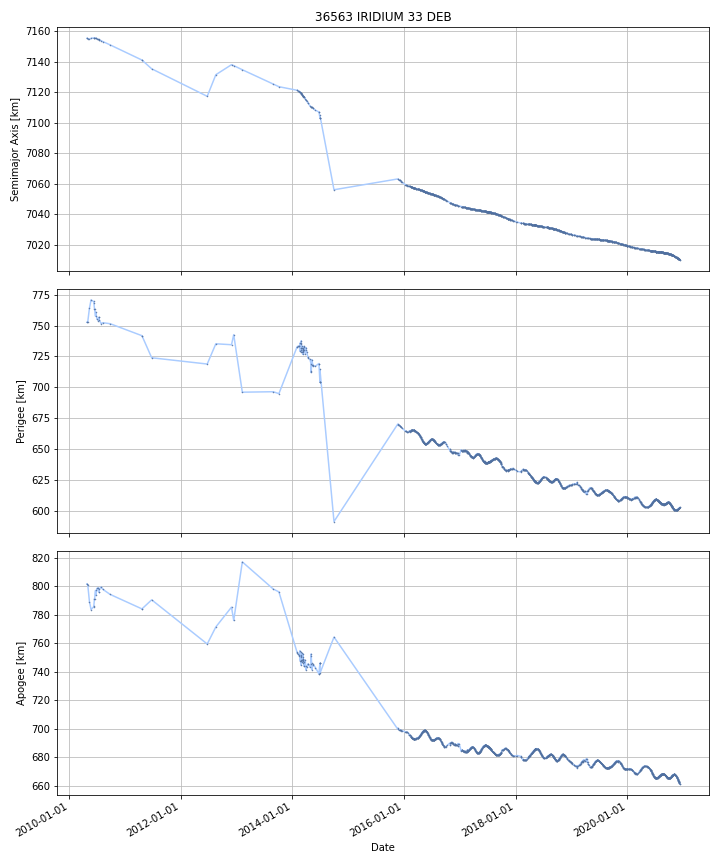

The data file committed next to this chart (first rows):
DATE, SEMIMAJOR_AXIS, PERIAPSIS, APOAPSIS, DOT_SEMIMAJOR_AXIS, DOT_PERIAPSIS, DOT_APOAPSIS
2010-04-28, 7155, 752.7, 801.9, , , 
2010-04-29, 7155, 752.8, 801.7, -0.03877, 0.06866, -0.1462
2010-04-30, 7155, 752.9, 801.6, -0.03877, 0.06866, -0.1462
2010-05-01, 7155, 752.9, 801.4, -0.03877, 0.06866, -0.1462
2010-05-02, 7155, 753, 801.3, -0.03877, 0.06866, -0.1462
2010-05-03, 7155, 753.1, 801.1, -0.03877, 0.06866, -0.1462
2010-05-04, 7155, 753.9, 800.2, -0.03452, 0.8341, -0.9031
2010-05-05, 7155, 754.9, 799.2, -0.03357, 1.005, -1.073
2010-05-06, 7155, 755.9, 798.1, -0.03357, 1.005, -1.073
2010-05-07, 7155, 756.9, 797, -0.03357, 1.005, -1.073
2010-05-08, 7155, 757.9, 795.9, -0.03357, 1.005, -1.073
2010-05-09, 7155, 758.9, 794.9, -0.03357, 1.005, -1.073
2010-05-10, 7155, 759.9, 793.8, -0.03357, 1.005, -1.073
2010-05-11, 7155, 760.9, 792.7, -0.03357, 1.005, -1.073
2010-05-12, 7155, 761.9, 791.7, -0.03357, 1.005, -1.073
2010-05-13, 7155, 763, 790.6, -0.03357, 1.005, -1.073
2010-05-14, 7155, 764, 789.5, -0.03357, 1.005, -1.073
2010-05-15, 7155, 764.6, 788.9, 0.04261, 0.6873, -0.6021
2010-05-16, 7155, 765.3, 788.4, 0.05447, 0.6377, -0.5288
2010-05-17, 7155, 765.9, 787.9, 0.05447, 0.6377, -0.5288
2010-05-18, 7155, 766.6, 787.3, 0.05447, 0.6377, -0.5288
2010-05-19, 7155, 767.2, 786.8, 0.05447, 0.6377, -0.5288
2010-05-20, 7155, 767.8, 786.3, 0.05447, 0.6377, -0.5288
2010-05-21, 7155, 768.5, 785.7, 0.05447, 0.6377, -0.5288
2010-05-22, 7155, 769.1, 785.2, 0.05447, 0.6377, -0.5288
2010-05-23, 7155, 769.7, 784.7, 0.05447, 0.6377, -0.5288
2010-05-24, 7155, 770.4, 784.1, 0.05447, 0.6377, -0.5288
2010-05-25, 7155, 770.8, 783.8, 0.04139, 0.3992, -0.3164
2010-05-26, 7155, 770.7, 783.9, 0.01514, -0.0794, 0.1097
2010-05-27, 7155, 770.6, 784.1, 0.01514, -0.0794, 0.1097
2010-05-28, 7155, 770.5, 784.2, 0.01514, -0.0794, 0.1097
2010-05-29, 7156, 770.5, 784.3, 0.01514, -0.0794, 0.1097
2010-05-30, 7156, 770.4, 784.4, 0.01514, -0.0794, 0.1097
2010-05-31, 7156, 770.3, 784.5, 0.01514, -0.0794, 0.1097
2010-06-01, 7156, 770.2, 784.6, 0.01514, -0.0794, 0.1097
2010-06-02, 7156, 770.2, 784.7, 0.01514, -0.0794, 0.1097
2010-06-03, 7156, 770.1, 784.8, 0.01514, -0.0794, 0.1097
2010-06-04, 7156, 770, 784.9, 0.01514, -0.0794, 0.1097
2010-06-05, 7156, 769.9, 785, 0.01514, -0.0794, 0.1097
2010-06-06, 7156, 769.8, 785.1, 0.01514, -0.0794, 0.1097
2010-06-07, 7156, 769.8, 785.3, 0.01514, -0.0794, 0.1097
2010-06-08, 7156, 769.7, 785.4, 0.01514, -0.0794, 0.1097
2010-06-09, 7156, 769.6, 785.5, 0.01514, -0.0794, 0.1097
2010-06-10, 7156, 769.5, 785.6, 0.01514, -0.0794, 0.1097
2010-06-11, 7156, 769.1, 786.1, 0.01467, -0.4388, 0.4681
2010-06-12, 7156, 768.6, 786.5, 0.01464, -0.4634, 0.4927
2010-06-13, 7156, 767.4, 787.7, -0.006174, -1.167, 1.154
2010-06-14, 7156, 766.2, 788.9, -0.008141, -1.233, 1.217
2010-06-15, 7156, 765, 790.1, -0.008141, -1.233, 1.217
2010-06-16, 7156, 763.7, 791.4, -0.008141, -1.233, 1.217
2010-06-17, 7156, 763.7, 791.4, -0.01349, -0.0908, 0.06382
2010-06-18, 7156, 762.7, 792.3, -0.02244, -0.9728, 0.9279
2010-06-19, 7156, 761.7, 793.3, -0.0228, -1.013, 0.9669
2010-06-20, 7156, 760.7, 794.3, -0.0228, -1.013, 0.9669
2010-06-21, 7156, 759.6, 795.2, -0.0228, -1.013, 0.9669
2010-06-22, 7156, 758.6, 796.2, -0.0228, -1.013, 0.9669
2010-06-23, 7156, 757.6, 797.2, -0.0228, -1.013, 0.9669
2010-06-24, 7156, 760.7, 794.1, -0.01305, 3.097, -3.123
2010-06-25, 7155, 760.1, 794.5, -0.04397, -0.5719, 0.484
2010-06-26, 7155, 759.5, 795.1, -0.04449, -0.6355, 0.5466
... 3,819 more rows
